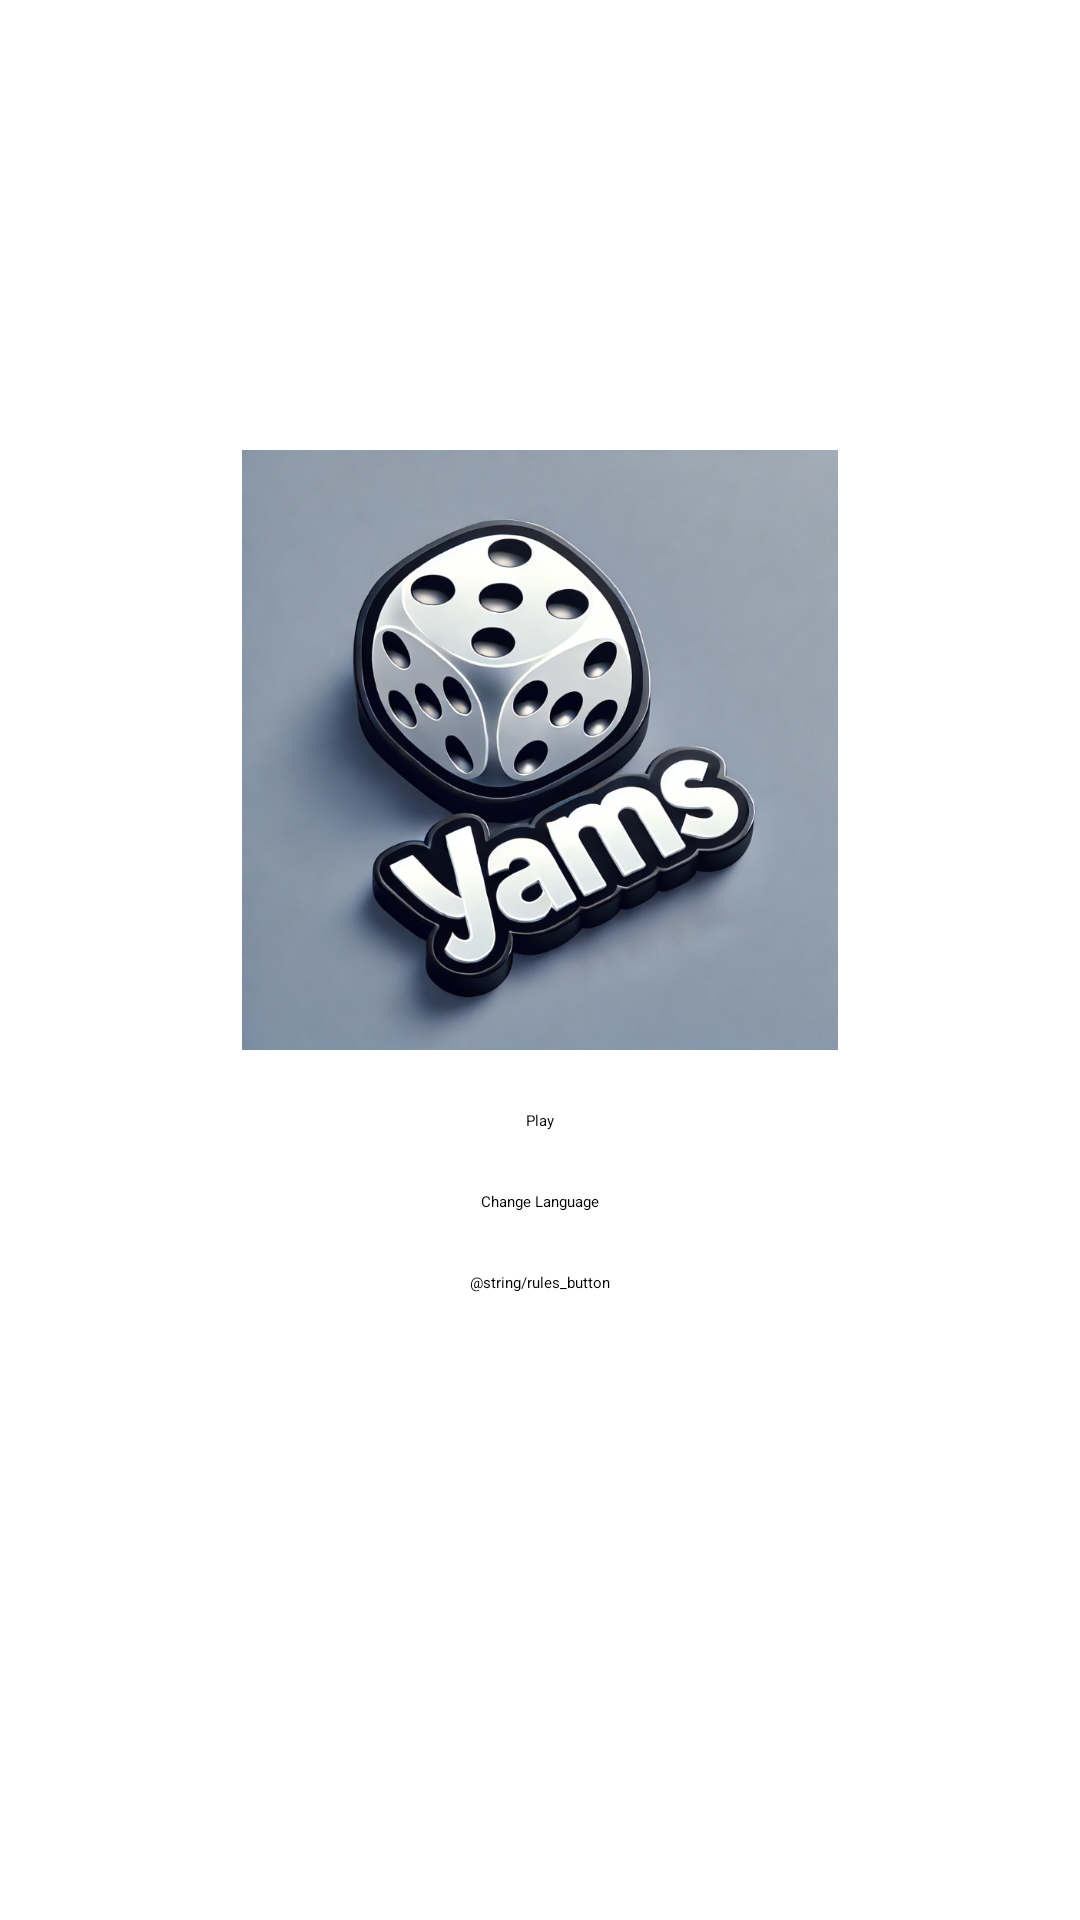

Write the Android layout XML for this screen, with the resource values it uses.
<!-- AndroidManifest.xml: application theme Theme.Yams -->
<!-- res/layout/activity_main.xml -->
<?xml version="1.0" encoding="utf-8"?>
<RelativeLayout xmlns:android="http://schemas.android.com/apk/res/android"
    xmlns:app="http://schemas.android.com/apk/res-auto"
    xmlns:tools="http://schemas.android.com/tools"
    android:layout_width="match_parent"
    android:layout_height="match_parent"
    android:background="@color/background"
    android:orientation="vertical"
    tools:context=".MainActivity">

    <ImageView
        android:id="@+id/logo"
        android:layout_width="200dp"
        android:layout_height="200dp"
        android:layout_centerHorizontal="true"
        android:layout_marginTop="150dp"
        android:src="@drawable/yams_logo" />

    <Button
        android:id="@+id/play_button"
        android:layout_width="wrap_content"
        android:layout_height="wrap_content"
        android:layout_below="@id/logo"
        android:layout_centerInParent="true"
        android:layout_centerVertical="false"
        android:layout_marginTop="20dp"
        android:backgroundTint="@color/general_btn"
        android:text="@string/play" />

    <Button
        android:id="@+id/language_button"
        android:layout_width="wrap_content"
        android:layout_height="wrap_content"
        android:layout_below="@id/play_button"
        android:layout_centerInParent="true"
        android:layout_centerVertical="false"
        android:layout_marginTop="20dp"
        android:backgroundTint="@color/general_btn"
        android:text="@string/change_language" />

    <Button
        android:id="@+id/rules_button"
        android:layout_width="wrap_content"
        android:layout_height="wrap_content"
        android:layout_below="@id/language_button"
        android:layout_centerInParent="true"
        android:layout_gravity="center_horizontal"
        android:layout_marginTop="20dp"
        android:backgroundTint="@color/general_btn"
        android:text="@string/rules_button" />

</RelativeLayout>
<!-- resources referenced by this layout -->
<resources>
  <color name="general_btn">#7D8A9A</color>
  <!-- drawable yams_logo: png bitmap (drawable, 761124 bytes) -->
  <string name="change_language">Change Language</string>
  <string name="play">Play</string>
  <style name="Theme.Yams" parent="Base.Theme.Yams" />
  <style name="Base.Theme.Yams" parent="Theme.Material3.DayNight.NoActionBar">
          
          
      </style>
</resources>
